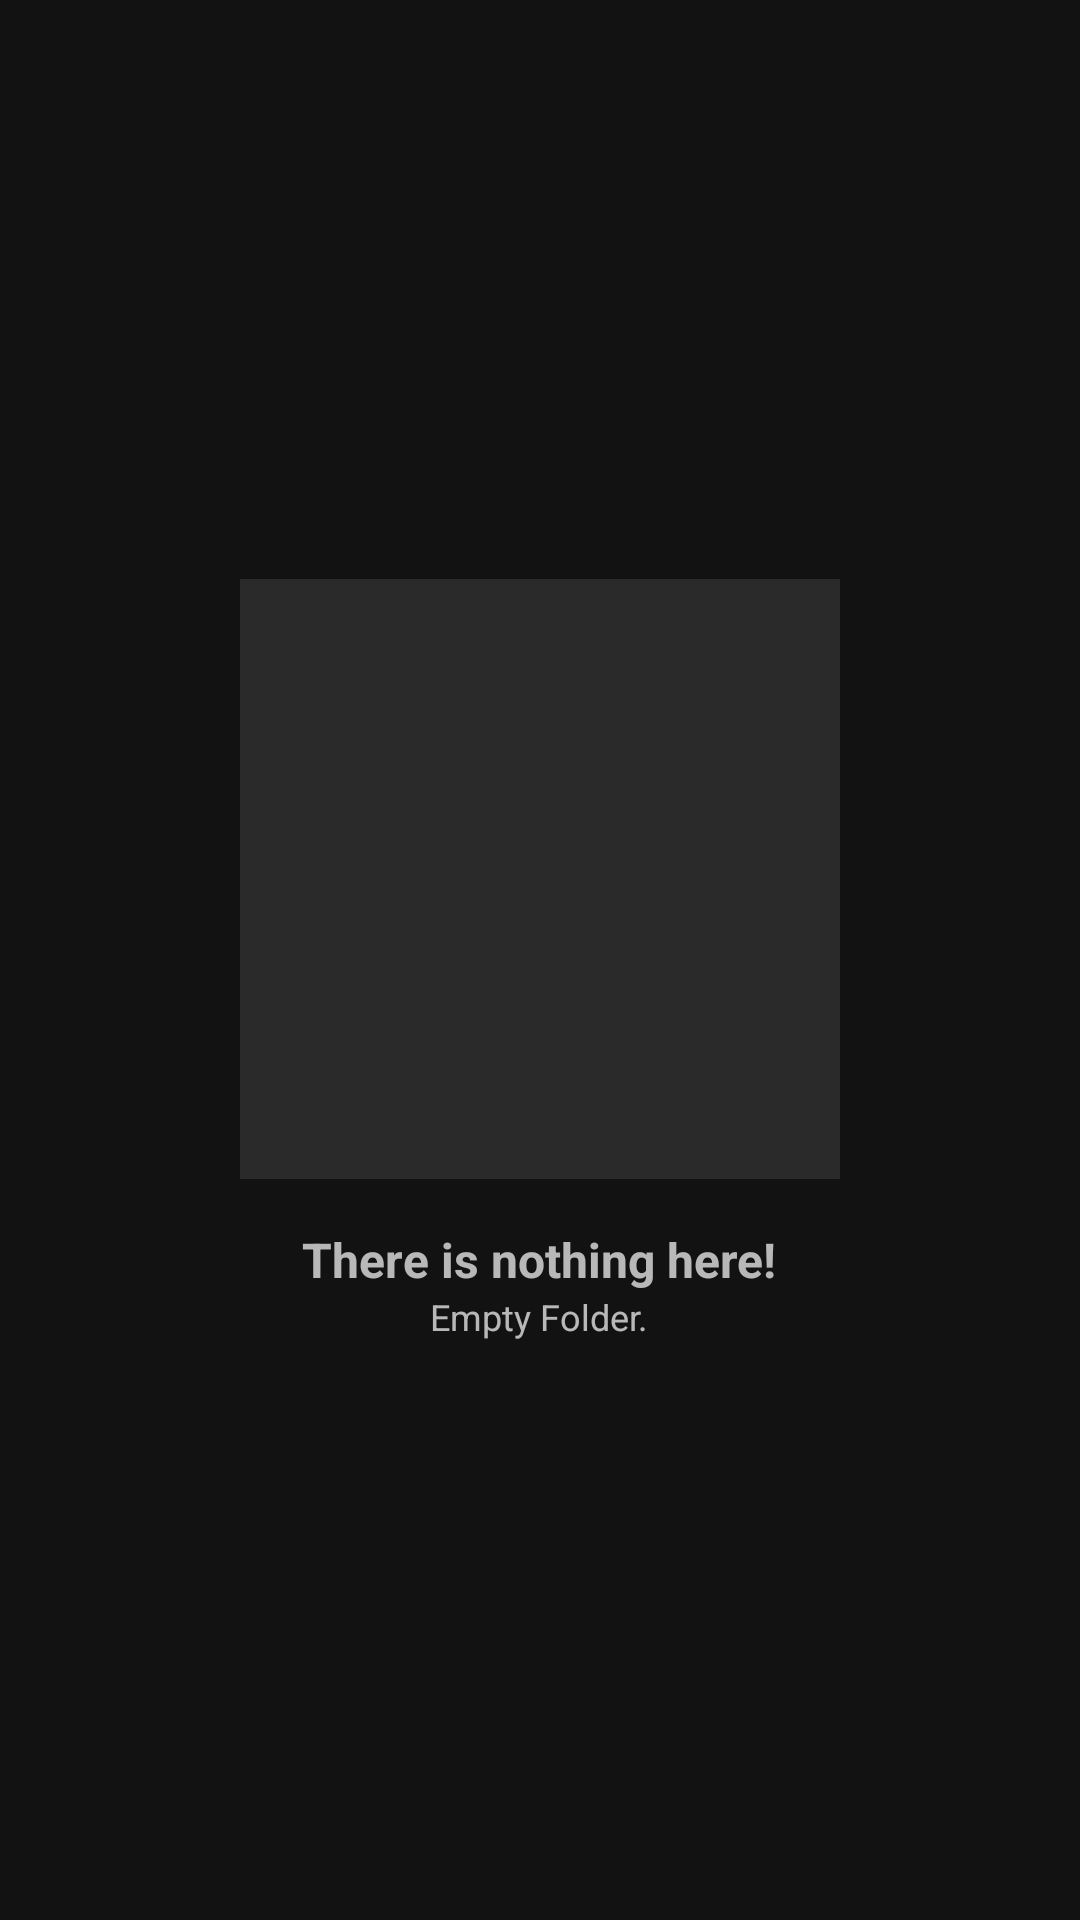

The Android layout XML behind this screen, and the referenced resources:
<!-- AndroidManifest.xml: application theme AppTheme -->
<!-- res/layout/fragment_files_list.xml -->
<?xml version="1.0" encoding="utf-8"?>
<androidx.constraintlayout.widget.ConstraintLayout xmlns:android="http://schemas.android.com/apk/res/android"
    xmlns:app="http://schemas.android.com/apk/res-auto"
    android:layout_width="match_parent"
    android:layout_height="match_parent">

    <androidx.recyclerview.widget.RecyclerView
        android:id="@+id/filesRecyclerView"
        android:layout_width="match_parent"
        android:layout_height="match_parent"
        app:layout_behavior="@string/appbar_scrolling_view_behavior" />

    <LinearLayout
        android:id="@+id/emptyFolderLayout"
        android:layout_width="wrap_content"
        android:layout_height="wrap_content"
        android:orientation="vertical"
        android:gravity="center"
        app:layout_constraintBottom_toBottomOf="parent"
        app:layout_constraintLeft_toLeftOf="parent"
        app:layout_constraintRight_toRightOf="parent"
        app:layout_constraintTop_toTopOf="parent">

        <ImageView
            android:layout_width="200dp"
            android:layout_height="200dp"
            android:background="@color/colorDracula"
            android:padding="40dp"
            android:src="@drawable/ic_launcher_foreground" />

        <TextView
            android:layout_width="wrap_content"
            android:layout_marginTop="16dp"
            android:layout_height="wrap_content"
            android:textSize="16sp"
            android:textStyle="bold"
            android:text="There is nothing here!"/>

        <TextView
            android:layout_width="wrap_content"
            android:layout_height="wrap_content"
            android:textSize="12sp"
            android:text="Empty Folder."/>

    </LinearLayout>

</androidx.constraintlayout.widget.ConstraintLayout>
<!-- resources referenced by this layout -->
<resources>
  <color name="colorDracula">#2a2a2a</color>
  <style name="AppTheme" parent="Theme.MaterialComponents.NoActionBar">
          
          <item name="colorPrimary">@color/colorPrimary</item>
          <item name="colorPrimaryDark">@color/colorPrimary</item>
          <item name="colorAccent">@color/colorAccent</item>
      </style>
  <color name="colorPrimary">#793434</color>
  <color name="colorAccent">#D81B60</color>
</resources>
